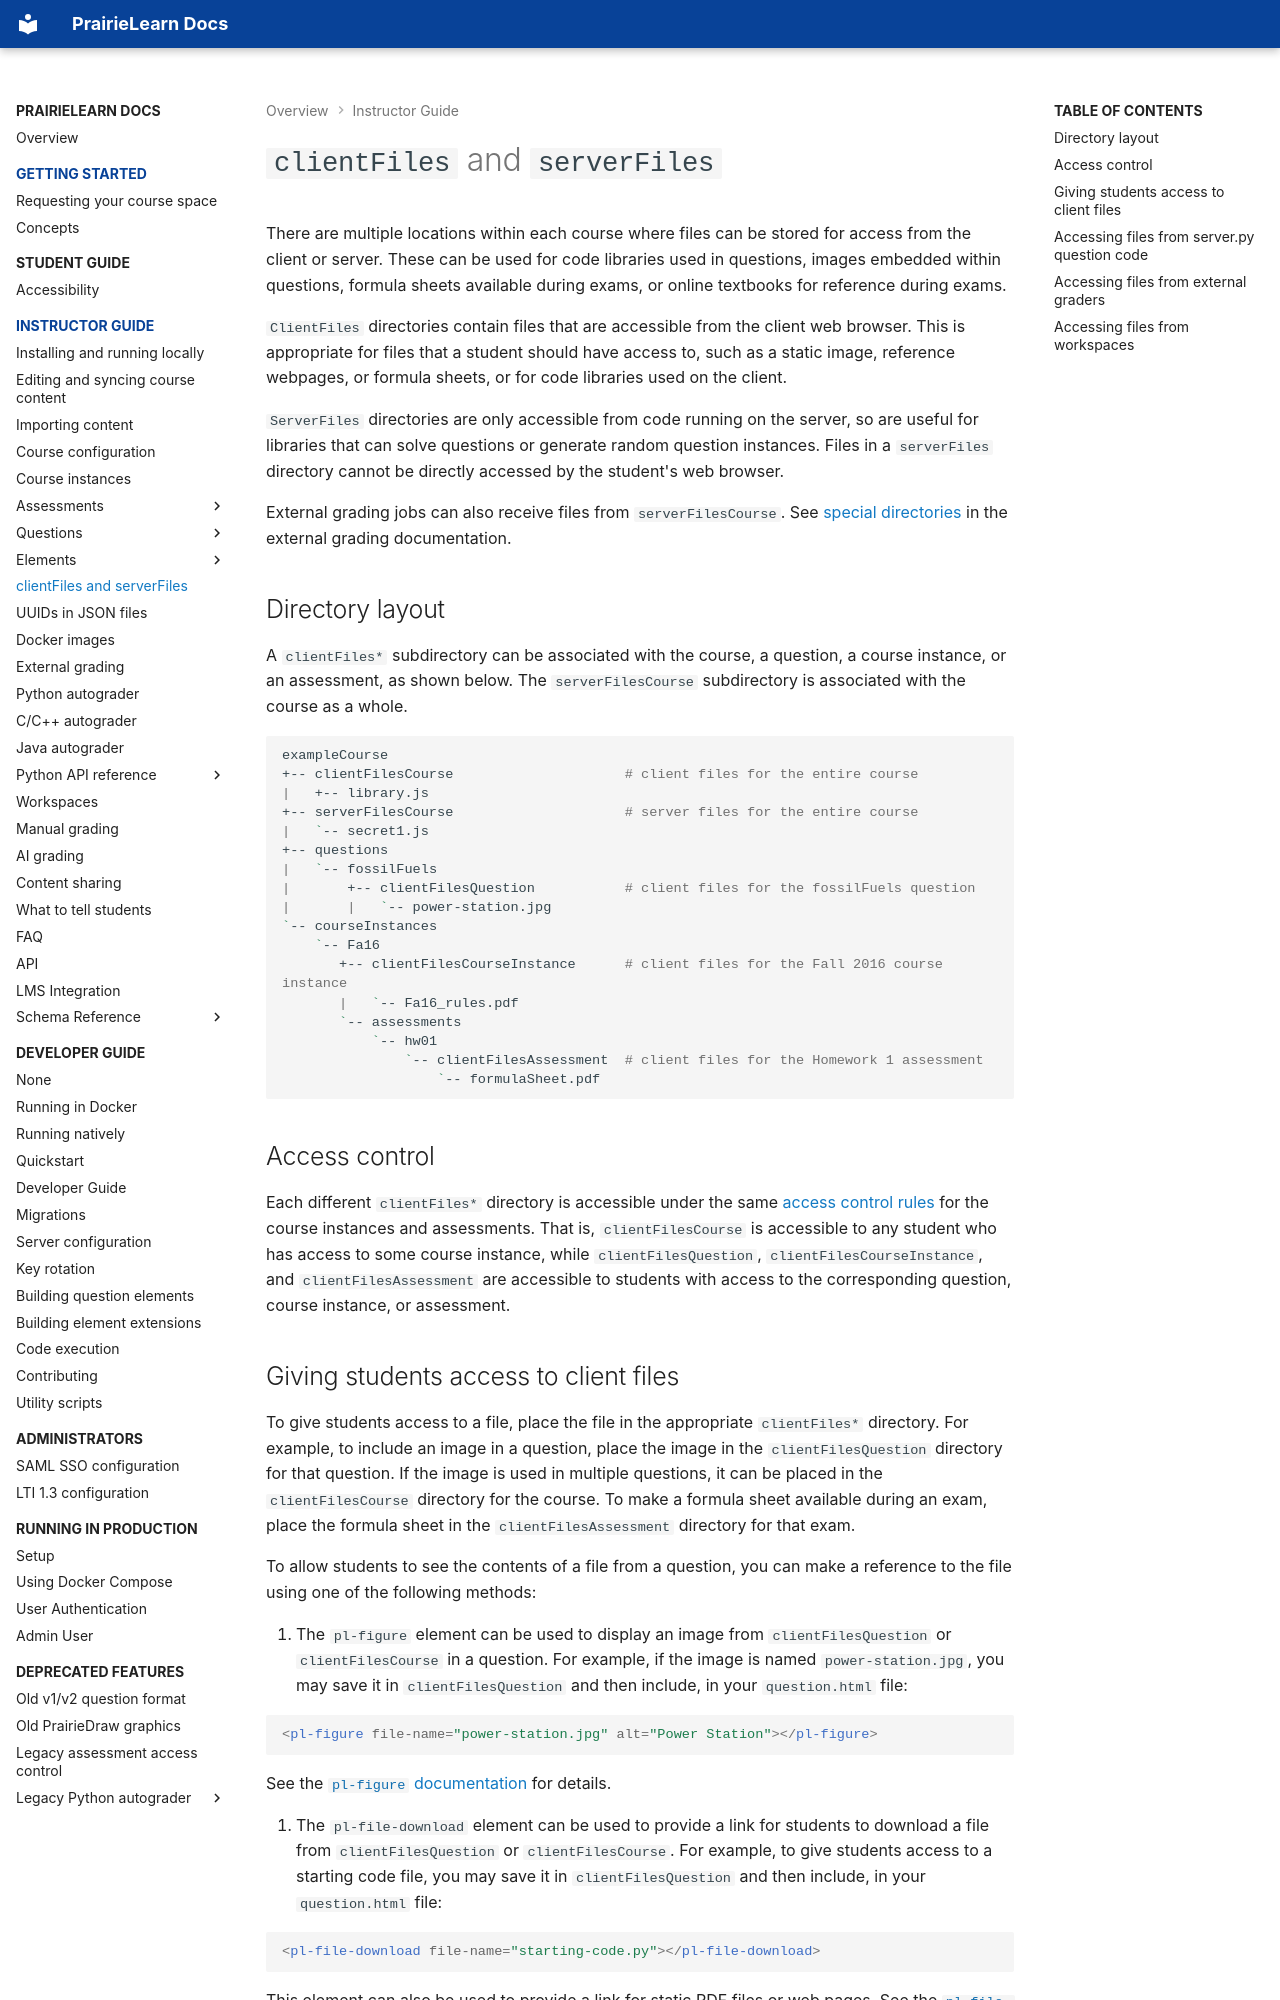

repository: PrairieLearn/PrairieLearn · page: clientServerFiles/index.html · generator: mkdocs

# `clientFiles` and `serverFiles`

There are multiple locations within each course where files can be stored for access from the client or server. These can be used for code libraries used in questions, images embedded within questions, formula sheets available during exams, or online textbooks for reference during exams.

`ClientFiles` directories contain files that are accessible from the client web browser. This is appropriate for files that a student should have access to, such as a static image, reference webpages, or formula sheets, or for code libraries used on the client.

`ServerFiles` directories are only accessible from code running on the server, so are useful for libraries that can solve questions or generate random question instances. Files in a `serverFiles` directory cannot be directly accessed by the student's web browser.

External grading jobs can also receive files from `serverFilesCourse`. See [special directories](externalGrading.md#special-directories) in the external grading documentation.

## Directory layout

A `clientFiles*` subdirectory can be associated with the course, a question, a course instance, or an assessment, as shown below. The `serverFilesCourse` subdirectory is associated with the course as a whole.

```bash
exampleCourse
+-- clientFilesCourse                     # client files for the entire course
|   +-- library.js
+-- serverFilesCourse                     # server files for the entire course
|   `-- secret1.js
+-- questions
|   `-- fossilFuels
|       +-- clientFilesQuestion           # client files for the fossilFuels question
|       |   `-- power-station.jpg
`-- courseInstances
    `-- Fa16
       +-- clientFilesCourseInstance      # client files for the Fall 2016 course instance
       |   `-- Fa16_rules.pdf
       `-- assessments
           `-- hw01
               `-- clientFilesAssessment  # client files for the Homework 1 assessment
                   `-- formulaSheet.pdf
```

## Access control

Each different `clientFiles*` directory is accessible under the same [access control rules](assessment/accessControl.md) for the course instances and assessments. That is, `clientFilesCourse` is accessible to any student who has access to some course instance, while `clientFilesQuestion`, `clientFilesCourseInstance`, and `clientFilesAssessment` are accessible to students with access to the corresponding question, course instance, or assessment.
